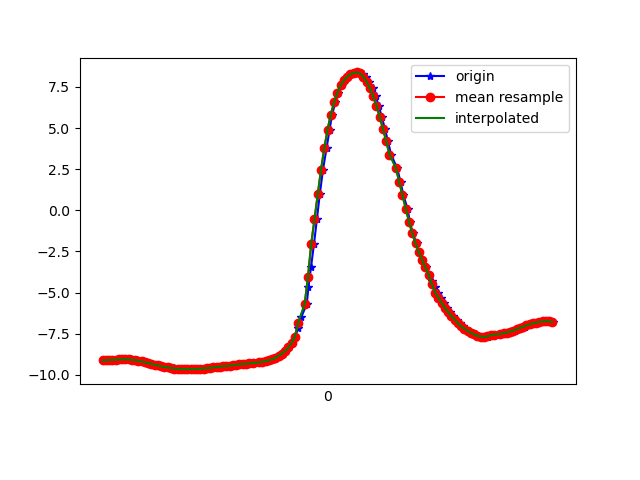

Values plotted in this chart, from the file beside it:
1617835823041, 531466620299655, -9.134237, -3.5389943, -0.28506917
1617835823061, 531466639530425, -9.134, -3.541, -0.2747
1617835823078, 531466658761195, -9.112, -3.598, -0.2749
1617835823098, 531466677991965, -9.104, -3.612, -0.3317
1617835823117, 531466697222735, -9.093, -3.649, -0.1801
1617835823136, 531466716453505, -9.086, -3.668, -0.1621
1617835823155, 531466735684275, -9.07, -3.704, -0.2528
1617835823174, 531466754915045, -9.061, -3.732, -0.07943
1617835823194, 531466774145815, -9.058, -3.737, -0.1421
1617835823213, 531466793376585, -9.069, -3.713, -0.03602
1617835823231, 531466812607355, -9.089, -3.665, 0.04496
1617835823250, 531466831838125, -9.114, -3.601, -0.02572
1617835823269, 531466851068895, -9.148, -3.509, 0.1981
1617835823289, 531466870299665, -9.194, -3.388, 0.1596
1617835823308, 531466889530435, -9.241, -3.259, 0.1186
1617835823327, 531466908761205, -9.285, -3.123, 0.2745
1617835823345, 531466927991975, -9.336, -2.974, 0.1866
1617835823364, 531466947222745, -9.387, -2.806, 0.236
1617835823383, 531466966453515, -9.436, -2.628, 0.3096
1617835823402, 531466985684285, -9.486, -2.439, 0.3383
1617835823421, 531467004915055, -9.526, -2.262, 0.4252
1617835823441, 531467024145825, -9.555, -2.117, 0.5041
1617835823465, 531467043376595, -9.58, -1.993, 0.5394
1617835823478, 531467062607365, -9.604, -1.879, 0.5305
1617835823497, 531467081838135, -9.625, -1.769, 0.5116
1617835823517, 531467101068905, -9.643, -1.676, 0.5034
1617835823535, 531467120299675, -9.654, -1.607, 0.5123
1617835823554, 531467139530445, -9.66, -1.564, 0.5322
1617835823574, 531467158761215, -9.661, -1.543, 0.5627
1617835823592, 531467177991985, -9.661, -1.537, 0.5918
1617835823612, 531467197222755, -9.658, -1.539, 0.6257
1617835823630, 531467216453525, -9.651, -1.562, 0.6724
1617835823649, 531467235684295, -9.64, -1.611, 0.7198
1617835823668, 531467254915065, -9.623, -1.688, 0.7624
1617835823689, 531467274145835, -9.602, -1.787, 0.8013
1617835823707, 531467293376605, -9.581, -1.884, 0.8368
1617835823733, 531467312607375, -9.559, -1.979, 0.8703
1617835823745, 531467331838145, -9.535, -2.074, 0.9028
1617835823763, 531467351068915, -9.511, -2.171, 0.9352
1617835823782, 531467370299685, -9.485, -2.269, 0.9617
1617835823801, 531467389530455, -9.464, -2.344, 0.9932
1617835823821, 531467408761225, -9.446, -2.4, 1.03
1617835823840, 531467427991995, -9.425, -2.46, 1.073
1617835823858, 531467447222765, -9.404, -2.523, 1.112
1617835823878, 531467466453535, -9.385, -2.58, 1.141
1617835823897, 531467485684305, -9.368, -2.633, 1.162
1617835823916, 531467504915075, -9.35, -2.686, 1.183
1617835823935, 531467524145845, -9.332, -2.736, 1.208
1617835823955, 531467543376615, -9.312, -2.79, 1.241
1617835823974, 531467562607385, -9.287, -2.859, 1.269
1617835824003, 531467581838155, -9.263, -2.929, 1.289
1617835824011, 531467601068925, -9.236, -2.997, 1.324
1617835824035, 531467620299695, -9.206, -3.06, 1.389
1617835824050, 531467639530465, -9.172, -3.105, 1.507
1617835824068, 531467658761235, -9.127, -3.161, 1.658
1617835824087, 531467677992005, -9.062, -3.246, 1.84
1617835824106, 531467697222775, -8.973, -3.322, 2.117
1617835824130, 531467716453545, -8.856, -3.383, 2.483
1617835824148, 531467735684315, -8.714, -3.463, 2.847
1617835824163, 531467754915085, -8.554, -3.549, 3.206
1617835824184, 531467774145855, -8.342, -3.641, 3.631
... 84 more rows
